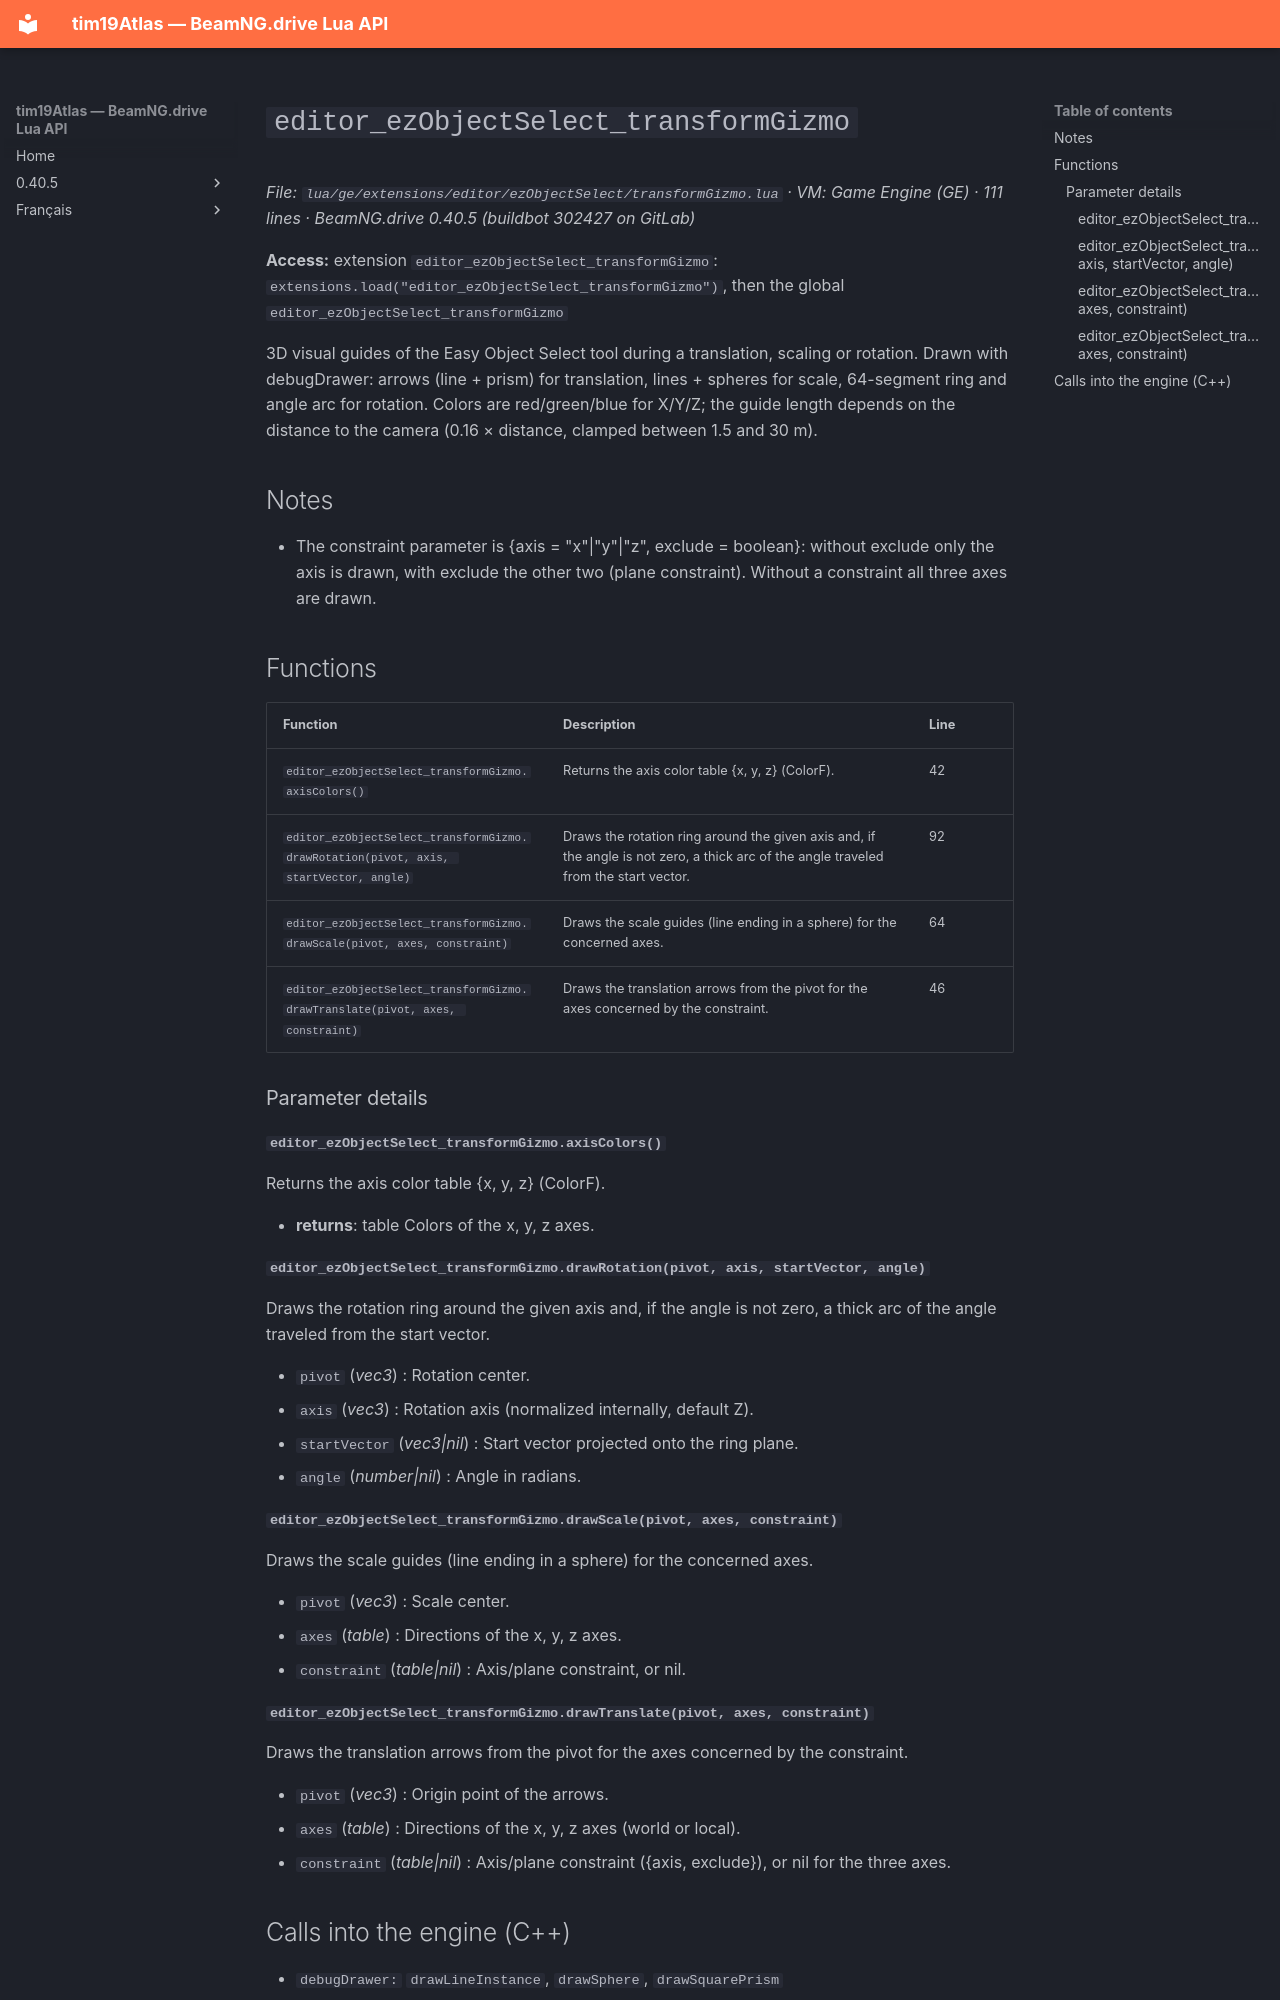

repository: Tim0219800/beamng-lua-atlas · page: 0.40.5/ge/extensions/editor/ezObjectSelect/transformGizmo.html · generator: mkdocs

# `editor_ezObjectSelect_transformGizmo`

*File: `lua/ge/extensions/editor/ezObjectSelect/transformGizmo.lua` · VM: Game Engine (GE) · 111 lines · BeamNG.drive 0.40.5 (buildbot 302427 on GitLab)*

**Access:** extension `editor_ezObjectSelect_transformGizmo`: `extensions.load("editor_ezObjectSelect_transformGizmo")`, then the global `editor_ezObjectSelect_transformGizmo`

3D visual guides of the Easy Object Select tool during a translation, scaling or rotation. Drawn with debugDrawer: arrows (line + prism) for translation, lines + spheres for scale, 64-segment ring and angle arc for rotation. Colors are red/green/blue for X/Y/Z; the guide length depends on the distance to the camera (0.16 × distance, clamped between 1.5 and 30 m).

## Notes

- The constraint parameter is {axis = "x"|"y"|"z", exclude = boolean}: without exclude only the axis is drawn, with exclude the other two (plane constraint). Without a constraint all three axes are drawn.

## Functions

| Function | Description | Line |
|---|---|---|
| `editor_ezObjectSelect_transformGizmo.axisColors()` | Returns the axis color table {x, y, z} (ColorF). | 42 |
| `editor_ezObjectSelect_transformGizmo.drawRotation(pivot, axis, startVector, angle)` | Draws the rotation ring around the given axis and, if the angle is not zero, a thick arc of the angle traveled from the start vector. | 92 |
| `editor_ezObjectSelect_transformGizmo.drawScale(pivot, axes, constraint)` | Draws the scale guides (line ending in a sphere) for the concerned axes. | 64 |
| `editor_ezObjectSelect_transformGizmo.drawTranslate(pivot, axes, constraint)` | Draws the translation arrows from the pivot for the axes concerned by the constraint. | 46 |

### Parameter details

#### `editor_ezObjectSelect_transformGizmo.axisColors()`

Returns the axis color table {x, y, z} (ColorF).

- **returns**: table<string, ColorF> Colors of the x, y, z axes.

#### `editor_ezObjectSelect_transformGizmo.drawRotation(pivot, axis, startVector, angle)`

Draws the rotation ring around the given axis and, if the angle is not zero, a thick arc of the angle traveled from the start vector.

- `pivot` (*vec3*) : Rotation center.
- `axis` (*vec3*) : Rotation axis (normalized internally, default Z).
- `startVector` (*vec3|nil*) : Start vector projected onto the ring plane.
- `angle` (*number|nil*) : Angle in radians.

#### `editor_ezObjectSelect_transformGizmo.drawScale(pivot, axes, constraint)`

Draws the scale guides (line ending in a sphere) for the concerned axes.

- `pivot` (*vec3*) : Scale center.
- `axes` (*table<string, vec3>*) : Directions of the x, y, z axes.
- `constraint` (*table|nil*) : Axis/plane constraint, or nil.

#### `editor_ezObjectSelect_transformGizmo.drawTranslate(pivot, axes, constraint)`

Draws the translation arrows from the pivot for the axes concerned by the constraint.

- `pivot` (*vec3*) : Origin point of the arrows.
- `axes` (*table<string, vec3>*) : Directions of the x, y, z axes (world or local).
- `constraint` (*table|nil*) : Axis/plane constraint ({axis, exclude}), or nil for the three axes.
